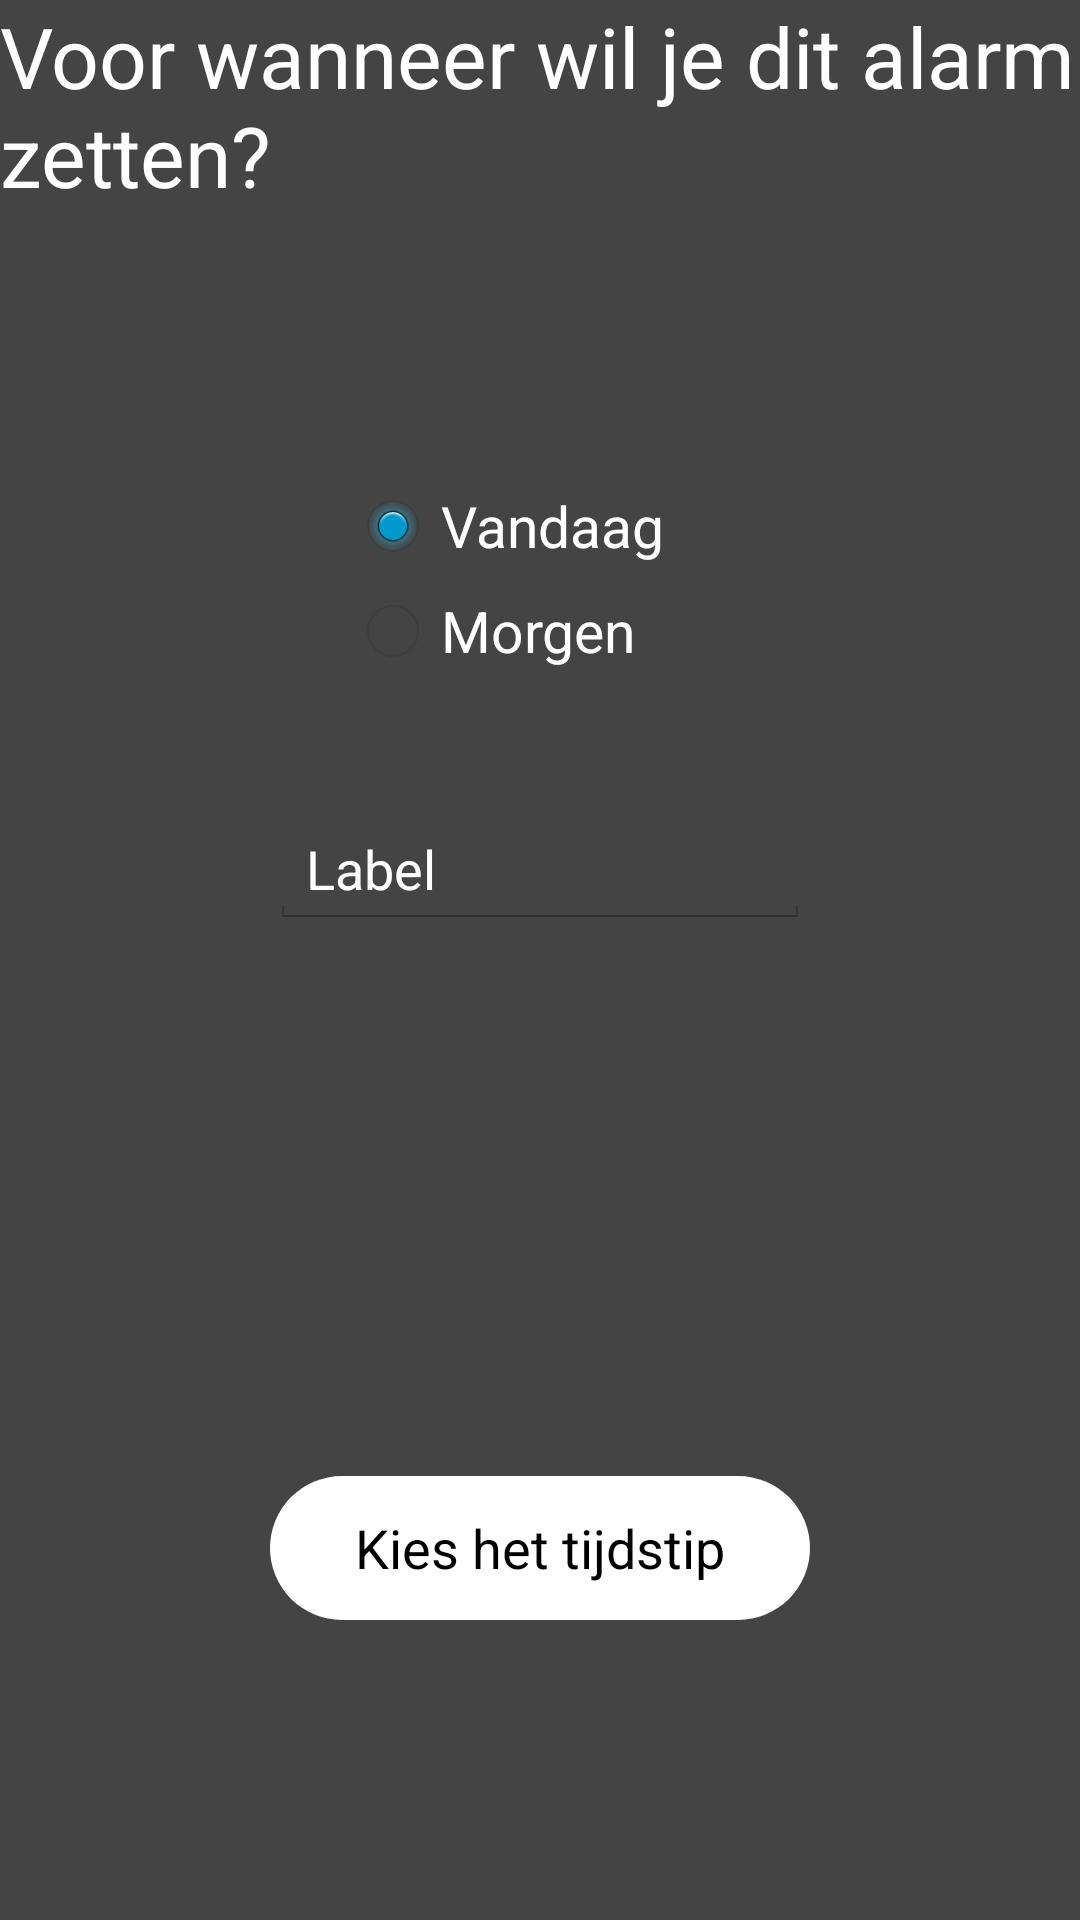

The Android layout XML behind this screen, and the referenced resources:
<!-- AndroidManifest.xml: application theme AppTheme -->
<!-- res/layout/activity_else.xml -->
<?xml version="1.0" encoding="utf-8"?>
<RelativeLayout xmlns:android="http://schemas.android.com/apk/res/android"
    android:layout_width="match_parent" android:layout_height="match_parent"
    android:background="#444"
    android:id="@+id/else_group">

    <RadioGroup
        android:layout_width="match_parent"
        android:layout_height="115dp"
        android:id="@+id/radioGroup"
        android:layout_below="@+id/textView4"
        android:layout_alignParentLeft="true"
        android:layout_alignParentStart="true"
        android:layout_marginTop="85dp">

        <RadioButton
            android:checked="true"
            android:layout_width="130dp"
            android:layout_height="40dp"
            android:id="@+id/radioButton"
            android:textColor="#ffffffff"
            android:text="@string/vandaag"
            android:textSize="19sp"
            android:layout_gravity="center_horizontal"
            android:onClick="onRadioButtonClicked" />

        <RadioButton
            android:layout_width="130dp"
            android:layout_height="30dp"
            android:text="@string/morgen"
            android:id="@+id/radioButton2"
            android:textColor="#ffffffff"
            android:layout_gravity="center_horizontal"
            android:textSize="19sp"
            android:onClick="onRadioButtonClicked"/>

    </RadioGroup>

    <TextView
        android:layout_width="wrap_content"
        android:layout_height="wrap_content"
        android:textAppearance="?android:attr/textAppearanceMedium"
        android:text="@string/else_question"
        android:id="@+id/textView4"
        android:textColor="#ffffffff"
        android:textSize="28sp"
        android:layout_alignParentTop="true"
        android:layout_alignParentLeft="true"
        android:layout_alignParentStart="true" />

    <Button
        android:background="@drawable/rectanglebutton"
        android:layout_width="180dp"
        android:layout_height="wrap_content"
        android:text="@string/choose_time"
        android:id="@+id/button7"
        android:onClick="changeTime"
        android:layout_alignParentBottom="true"
        android:layout_centerHorizontal="true"
        android:layout_marginBottom="100dp" />

    <TextView
        android:layout_width="wrap_content"
        android:layout_height="wrap_content"
        android:textAppearance="?android:attr/textAppearanceSmall"
        android:text="Small Text"
        android:textSize="29sp"
        android:textColor="@color/white"
        android:visibility="invisible"
        android:id="@+id/textView5"
        android:layout_alignLeft="@+id/button7"
        android:layout_alignStart="@+id/button7"
        android:layout_below="@+id/button7"
        android:layout_alignRight="@+id/button7"
        android:layout_alignEnd="@+id/button7"
        android:layout_marginTop="20dp"/>

    <EditText
        android:textColor="@color/white"
        android:hint="Label"
        android:textColorHint="@color/white"
        android:layout_width="180dp"
        android:layout_height="wrap_content"
        android:id="@+id/editTextLabel"
        android:layout_below="@+id/radioGroup"
        android:layout_alignRight="@+id/button7"
        android:layout_alignEnd="@+id/button7" />


</RelativeLayout>
<!-- resources referenced by this layout -->
<resources>
  <color name="white">#ffffffff</color>
  <!-- drawable rectanglebutton (drawable) -->
  <?xml version="1.0" encoding="utf-8"?>
  <shape xmlns:android="http://schemas.android.com/apk/res/android"
      android:shape="rectangle">
      <solid android:color="#ffffffff" />
      <corners android:bottomRightRadius="25dp"
          android:bottomLeftRadius="25dp"
          android:topRightRadius="25dp"
          android:topLeftRadius="25dp"/>
  </shape>
  <string name="choose_time">Kies het tijdstip</string>
  <string name="else_question">Voor wanneer wil je dit alarm zetten?</string>
  <string name="morgen">Morgen</string>
  <string name="vandaag">Vandaag</string>
  <style name="AppTheme" parent="android:Theme.Holo.Light.DarkActionBar">
          <item name="android:windowAnimationStyle">@anim/layout_animation</item>
      </style>
</resources>
